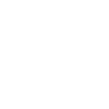
t = 0.00 s
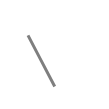
t = 0.50 s
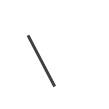
t = 0.75 s
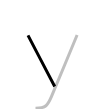
t = 1.25 s
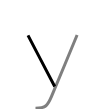
t = 1.50 s
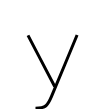
t = 2.00 s

The animated SVG that drew these frames (rendered in a browser with its animation timeline set to each time). Animation: 2 SMIL elements (animate=2); one cycle of 2.00 s.

<svg width="109px" height="109px" viewBox="0 0 px 109px" xmlns="http://www.w3.org/2000/svg" xmlns:xlink="http://www.w3.org/1999/xlink" xml:space="preserve" version="1.1"  baseProfile="full">
<path d="M28,35.42c7.81,14.79,23.31,44.64,26.71,51.03" style="fill:none;stroke:black;stroke-width:3;opacity:0">
  <animate attributeType="CSS" attributeName="opacity" from="0" to="1" begin="0s" dur="1s" repeatCount="Indefinite" fill="freeze" />
</path>
<path d="M77.1,35.01c-5.01,12.22-21.51,51.73-25.57,61.42c-3.76,8.96-5.78,11.85-16.04,11.85" style="fill:none;stroke:black;stroke-width:3;opacity:0">
  <animate attributeType="CSS" attributeName="opacity" from="0" to="1" begin="1s" dur="1s" repeatCount="Indefinite" fill="freeze" />
</path>
</svg>
